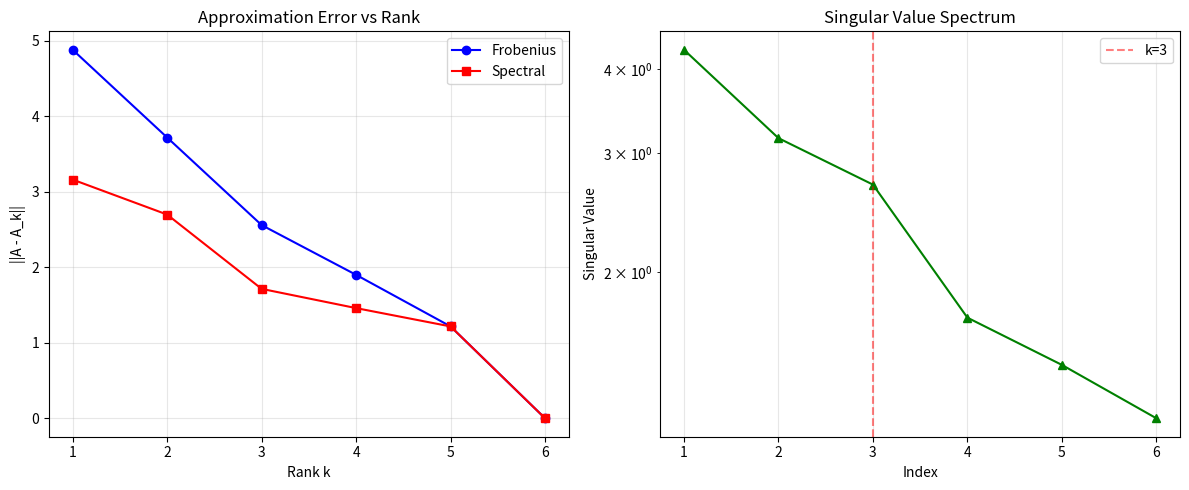
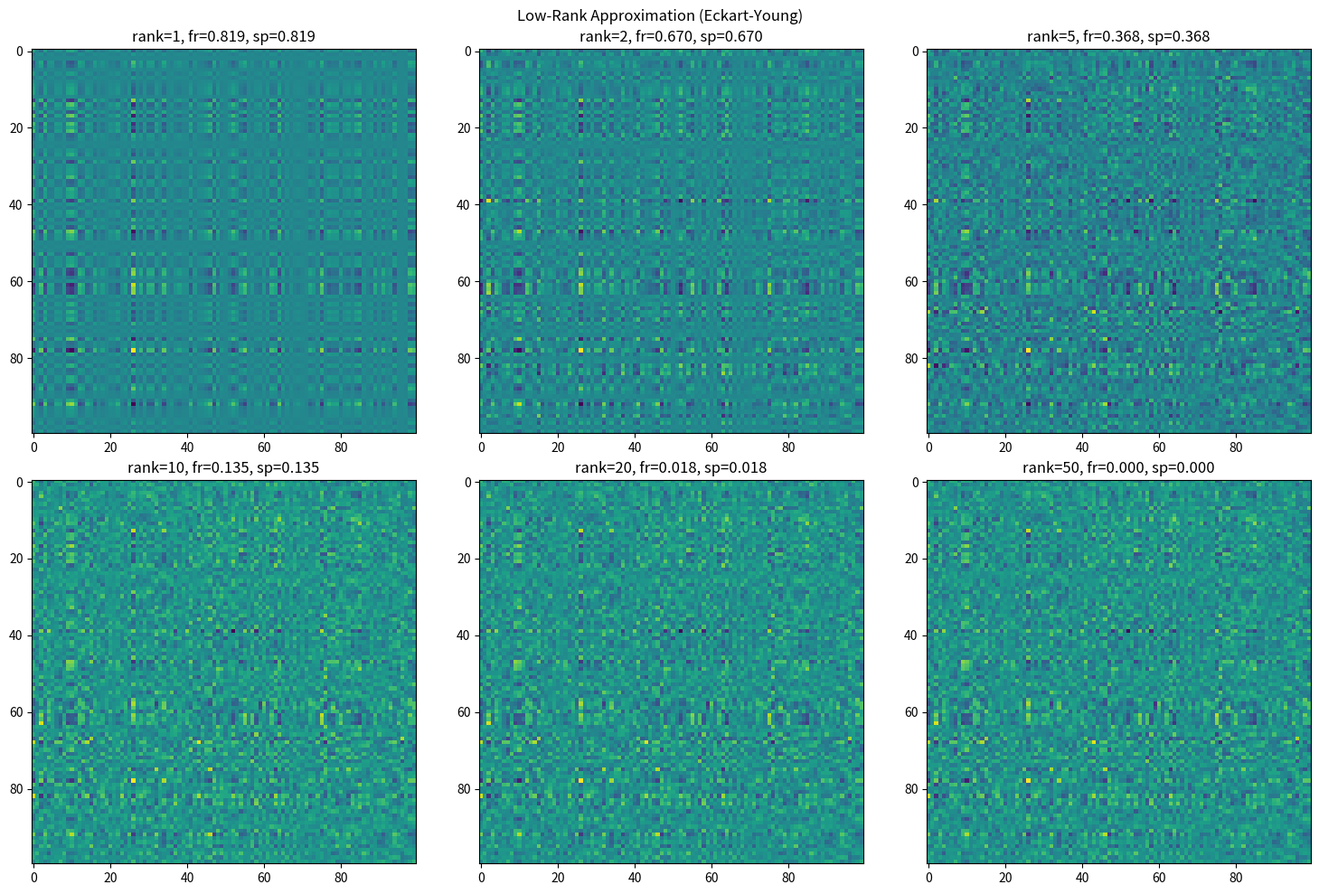
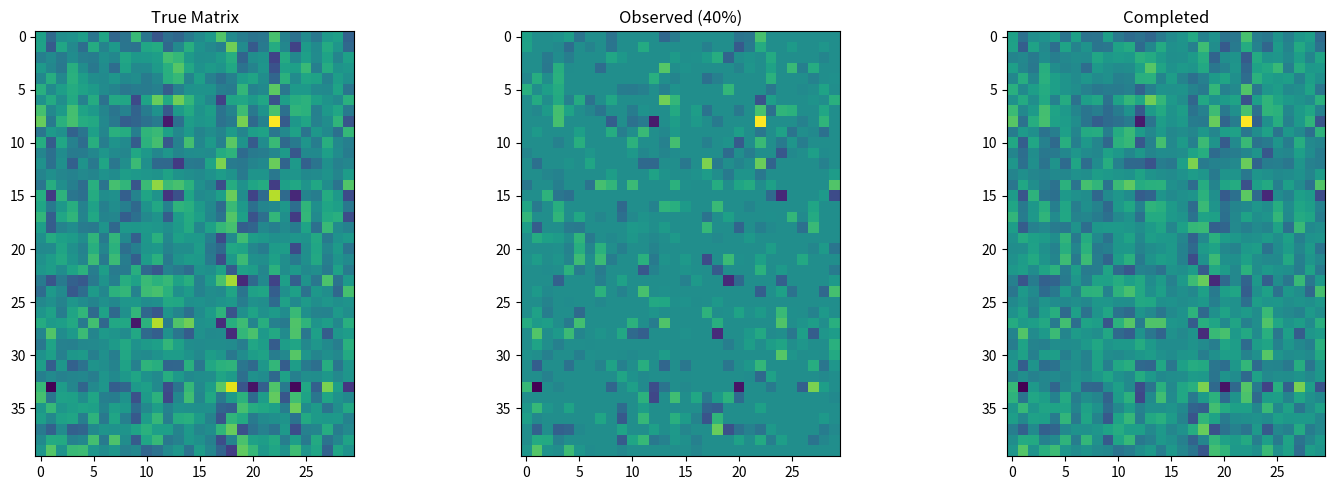

The script that saved these images, in order:
import numpy as np
import matplotlib.pyplot as plt
from scipy.linalg import svd


def truncated_svd(A, k):
    """Truncated SVD keeping top k components."""
    U, s, Vt = svd(A, full_matrices=False)
    return U[:, :k], s[:k], Vt[:k, :]


def low_rank_approximation(A, k):
    """Best rank-k approximation via truncated SVD."""
    Uk, sk, Vtk = truncated_svd(A, k)
    return Uk @ np.diag(sk) @ Vtk


def approximation_errors(A):
    """Compute errors for all ranks."""
    U, s, Vt = svd(A, full_matrices=False)
    r = np.linalg.matrix_rank(A)
    frob_errors = []
    spec_errors = []

    for k in range(1, r + 1):
        Ak = U[:, :k] @ np.diag(s[:k]) @ Vt[:k, :]
        frob_errors.append(np.linalg.norm(A - Ak, 'fro'))
        spec_errors.append(np.linalg.norm(A - Ak, 2))

    return frob_errors, spec_errors, s


def nuclear_norm_minimization(A_obs, mask, lam=1.0, max_iter=500, tol=1e-7):
    """Nuclear norm minimization via iterative soft-thresholding (SVT)."""
    X = np.zeros_like(A_obs)
    errors = []

    for i in range(max_iter):
        U, s, Vt = svd(X, full_matrices=False)
        s_shrunk = np.maximum(s - lam, 0)
        X_new = U @ np.diag(s_shrunk) @ Vt
        X_new[mask] = A_obs[mask]

        change = np.linalg.norm(X_new - X)
        errors.append(change)

        if change < tol:
            break
        X = X_new

    return X, errors


def image_compression_demo():
    """Demonstrate image compression with synthetic data."""
    true_rank = 10
    m, n = 100, 100
    U_true, _, Vt_true = np.linalg.svd(np.random.randn(m, m))
    s_true = np.exp(-np.arange(m) / 5)
    A = U_true @ np.diag(s_true) @ Vt_true[:m, :n]

    ranks = [1, 2, 5, 10, 20, 50]
    fig, axes = plt.subplots(2, 3, figsize=(15, 10))

    for idx, k in enumerate(ranks):
        Ak = low_rank_approximation(A, k)
        ax = axes[idx // 3, idx % 3]
        ax.imshow(Ak, cmap='viridis')
        frob_err = np.linalg.norm(A - Ak, 'fro') / np.linalg.norm(A, 'fro')
        spec_err = np.linalg.norm(A - Ak, 2) / np.linalg.norm(A, 2)
        ax.set_title(f'rank={k}, fr={frob_err:.3f}, sp={spec_err:.3f}')

    plt.suptitle('Low-Rank Approximation (Eckart-Young)')
    plt.tight_layout()
    plt.show()

    return A


def matrix_completion_demo(m=50, n=40, rank=5, obs_ratio=0.3):
    """Matrix completion via nuclear norm minimization."""
    U = np.random.randn(m, rank)
    V = np.random.randn(rank, n)
    A_true = U @ V

    mask = np.random.rand(m, n) < obs_ratio
    A_obs = np.zeros((m, n))
    A_obs[mask] = A_true[mask]

    A_completed, errors = nuclear_norm_minimization(
        A_obs, mask, lam=1.0)

    error = np.linalg.norm(A_completed - A_true) / np.linalg.norm(A_true)
    print(f"Matrix completion: {obs_ratio*100:.0f}% observed, "
          f"relative error = {error:.4f}")

    fig, axes = plt.subplots(1, 3, figsize=(15, 5))
    axes[0].imshow(A_true, cmap='viridis')
    axes[0].set_title('True Matrix')
    axes[1].imshow(A_obs, cmap='viridis')
    axes[1].set_title(f'Observed ({obs_ratio*100:.0f}%)')
    axes[2].imshow(A_completed, cmap='viridis')
    axes[2].set_title('Completed')
    plt.tight_layout()
    plt.show()

    return A_true, A_completed, errors


def main():
    print("=" * 60)
    print("LOW-RANK APPROXIMATIONS - Eckart-Young")
    print("=" * 60)

    np.random.seed(42)

    print("\n--- Eckart-Young Verification ---")
    A = np.random.randn(8, 6)
    U, s, Vt = svd(A, full_matrices=False)
    r = np.linalg.matrix_rank(A)

    for k in [1, 2, 3, 4]:
        Ak = low_rank_approximation(A, k)
        frob_err = np.linalg.norm(A - Ak, 'fro')
        spec_err = np.linalg.norm(A - Ak, 2)
        expected_frob = np.sqrt(np.sum(s[k:] ** 2))
        expected_spec = s[k] if k < len(s) else 0
        print(f"k={k}: frob_err={frob_err:.6f} (expected={expected_frob:.6f}), "
              f"spec_err={spec_err:.6f} (expected={expected_spec:.6f})")
        print(f"  Match: frob={abs(frob_err - expected_frob) < 1e-10}, "
              f"spec={abs(spec_err - expected_spec) < 1e-10}")

    print("\n--- Error vs Rank ---")
    frob_errs, spec_errs, singular_vals = approximation_errors(A)
    ranks = range(1, len(frob_errs) + 1)

    fig, axes = plt.subplots(1, 2, figsize=(12, 5))
    axes[0].plot(ranks, frob_errs, 'bo-', label='Frobenius')
    axes[0].plot(ranks, spec_errs, 'rs-', label='Spectral')
    axes[0].set_xlabel('Rank k')
    axes[0].set_ylabel('||A - A_k||')
    axes[0].set_title('Approximation Error vs Rank')
    axes[0].legend()
    axes[0].grid(True, alpha=0.3)

    axes[1].semilogy(range(1, len(singular_vals) + 1), singular_vals, 'g^-')
    axes[1].axvline(x=3, color='r', linestyle='--', alpha=0.5, label='k=3')
    axes[1].set_xlabel('Index')
    axes[1].set_ylabel('Singular Value')
    axes[1].set_title('Singular Value Spectrum')
    axes[1].legend()
    axes[1].grid(True, alpha=0.3)
    plt.tight_layout()
    plt.show()

    print("\n--- Image Compression Demo ---")
    image_compression_demo()

    print("\n--- Matrix Completion Demo ---")
    matrix_completion_demo(m=40, n=30, rank=5, obs_ratio=0.4)

    print("\n--- Low-Rank vs Approximation Quality ---")
    for true_rank in [2, 5, 10]:
        U = np.random.randn(50, true_rank)
        V = np.random.randn(true_rank, 30)
        A_rank = U @ V

        for approx_rank in [1, 2, 5, 10, 15]:
            Ak = low_rank_approximation(A_rank, approx_rank)
            err = np.linalg.norm(A_rank - Ak, 'fro') / np.linalg.norm(A_rank, 'fro')
            print(f"True rank {true_rank}, approx rank {approx_rank}: relative error = {err:.4f}")

    print("\n--- Storage Comparison ---")
    m, n = 100, 100
    for k in [1, 5, 10, 20, 50]:
        full_storage = m * n
        low_rank_storage = k * (m + n)
        ratio = low_rank_storage / full_storage
        print(f"k={k}: full={full_storage}, low-rank={low_rank_storage}, "
              f"compression ratio={ratio:.3f}")


if __name__ == "__main__":
    main()
